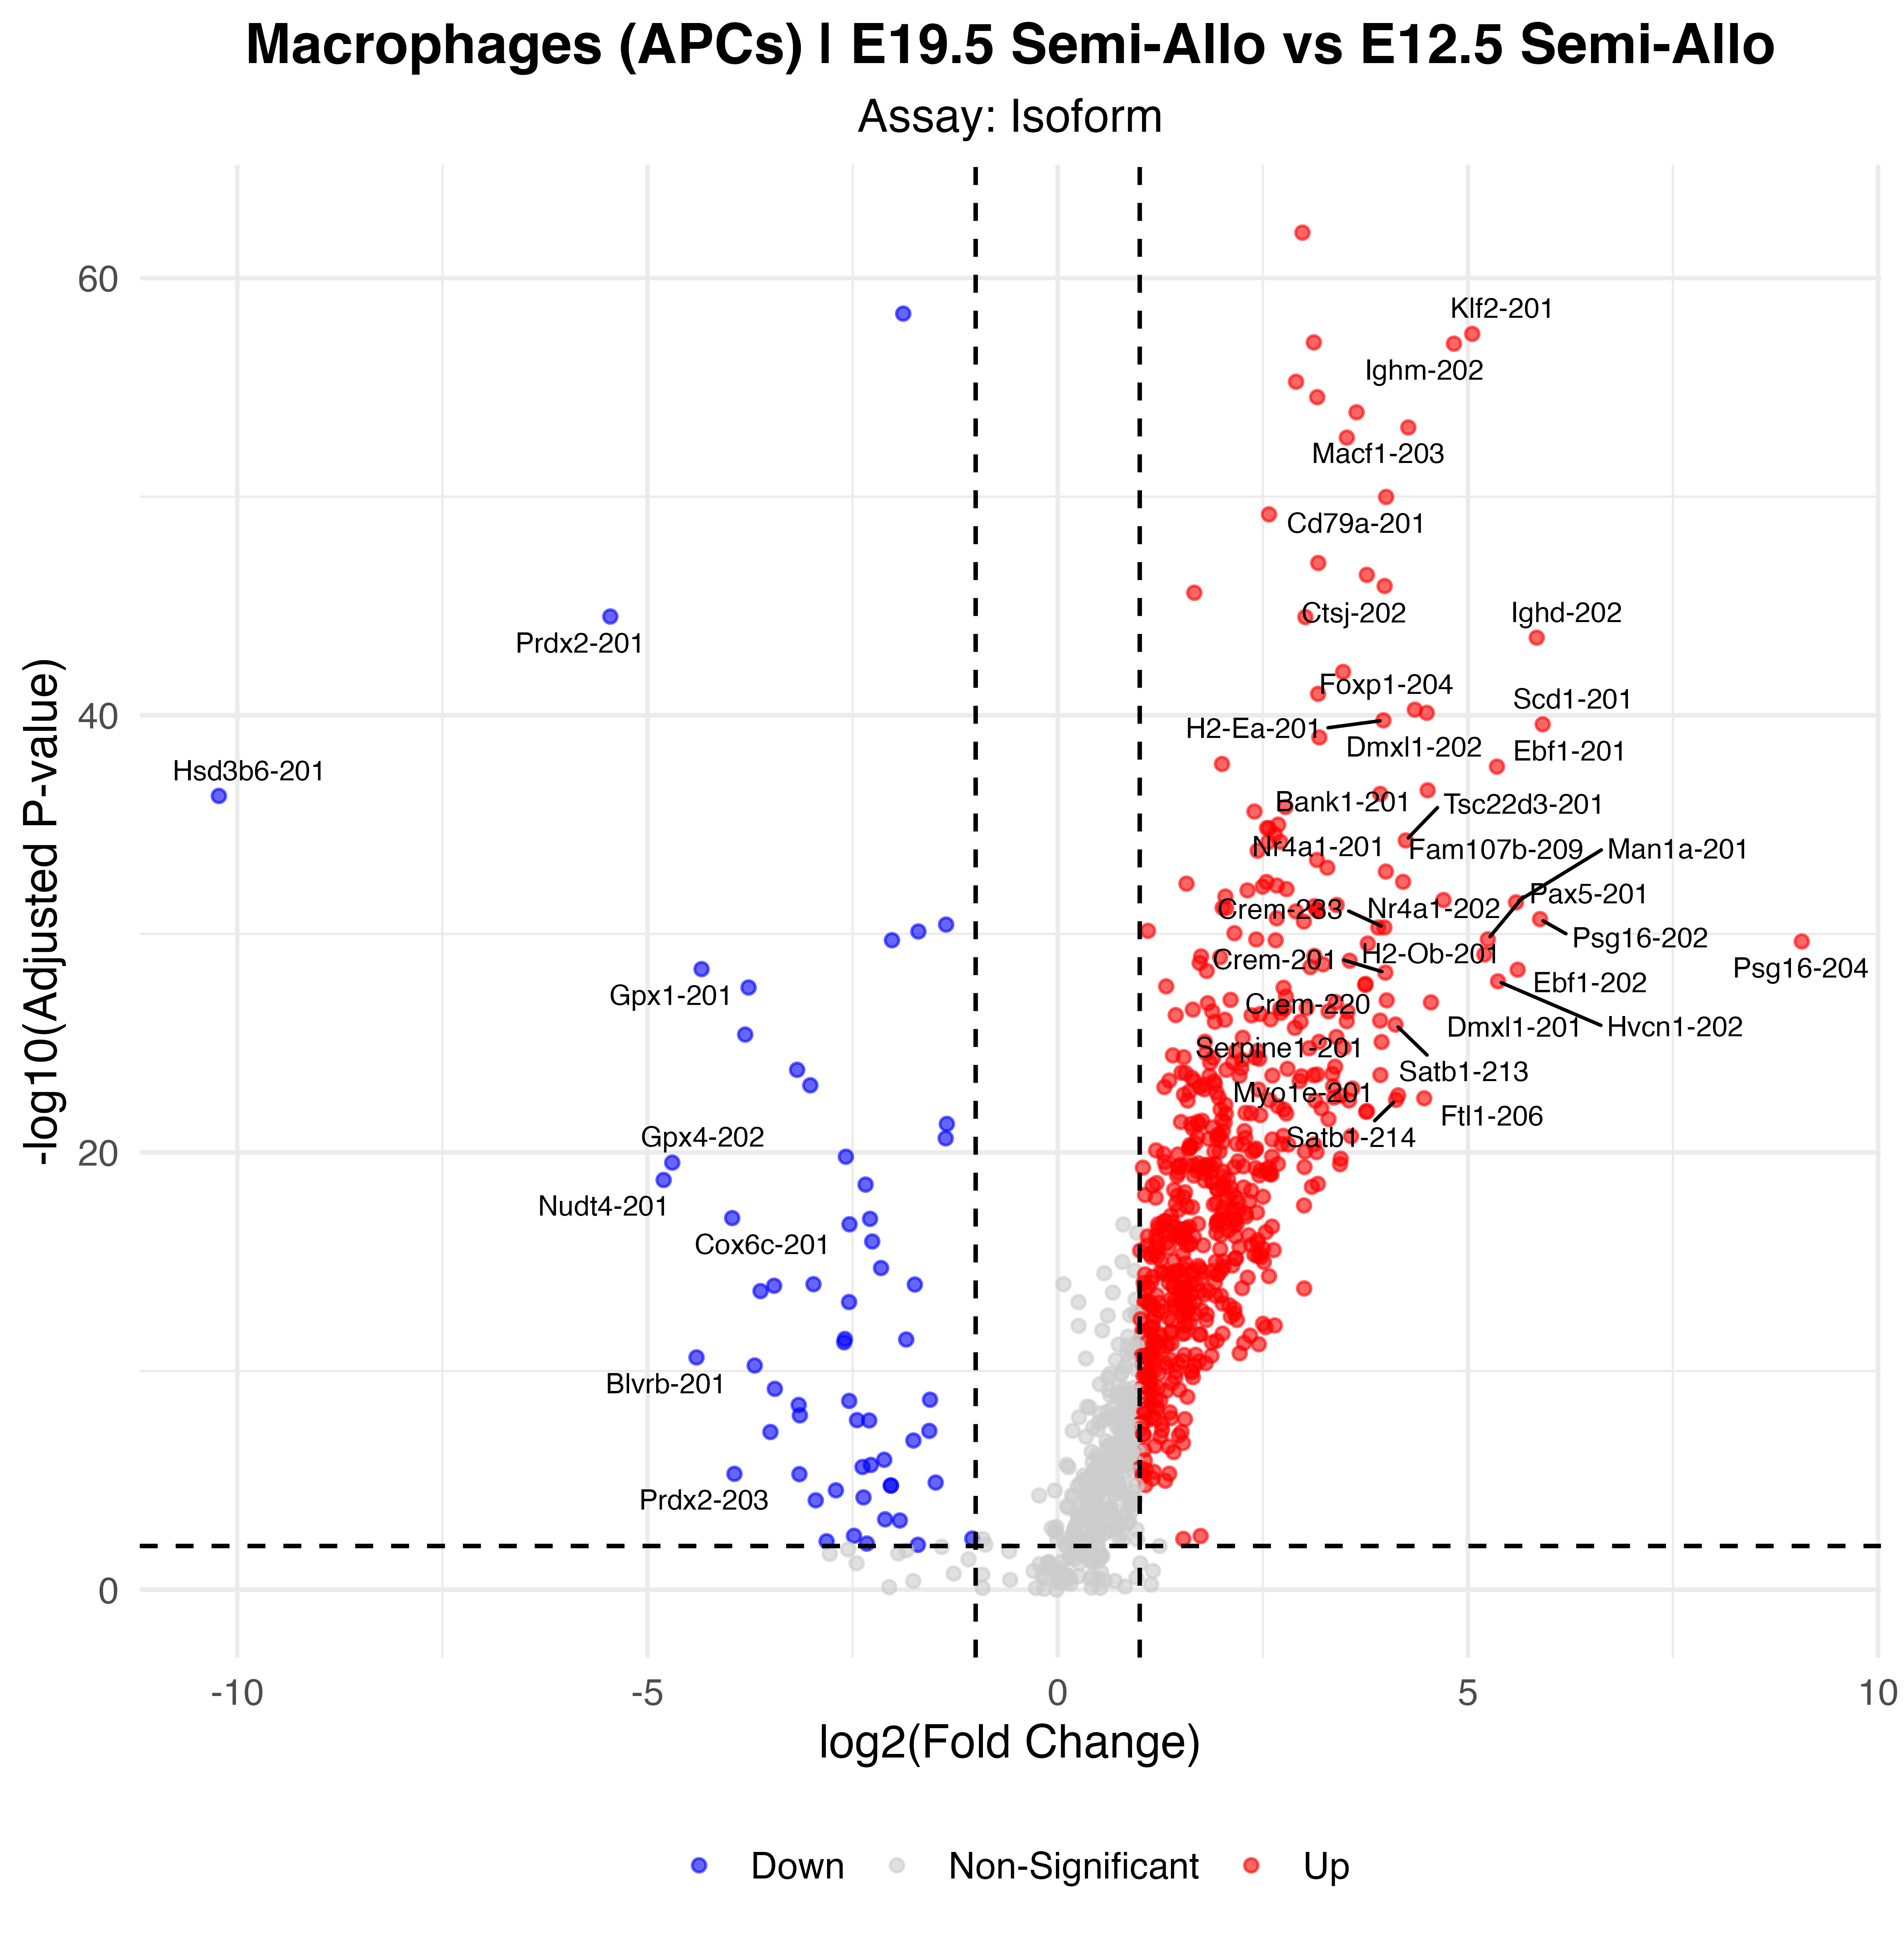

Data behind this chart, as committed beside it:
p_val, avg_log2FC, pct.1, pct.2, p_val_adj, gene, p_val_adj_plot, Significance
1.09427962136996e-67, 2.984, 0.914, 0.358, 8.4099766020767e-63, Ddx5-201, 8.4099766020767e-63, Up
5.55431654606847e-64, -1.883, 0.989, 0.984, 4.26871443831546e-59, Ftl1-201, 4.26871443831546e-59, Down
4.67904959627152e-63, 5.053, 0.663, 0.038, 3.59603677671851e-58, Klf2-201, 3.59603677671851e-58, Up
1.14971634779295e-62, 3.123, 0.771, 0.093, 8.8360300193279e-58, Dock2-201, 8.8360300193279e-58, Up
1.31545458600604e-62, 4.83, 0.72, 0.093, 1.01097946752908e-57, Ighm-202, 1.01097946752908e-57, Up
7.23613774069742e-61, 2.906, 0.681, 0.063, 5.56126129923559e-56, Igkc-201, 5.56126129923559e-56, Up
3.67287309926246e-60, 3.164, 0.803, 0.15, 2.82274989170717e-55, Sik1-201, 2.82274989170717e-55, Up
1.80109432489774e-59, 3.643, 0.652, 0.038, 1.38421303245691e-54, Col1a1-201, 1.38421303245691e-54, Up
8.92188259046079e-59, 4.274, 0.735, 0.12, 6.85682364607273e-54, Macf1-203, 6.85682364607273e-54, Up
2.60577015798368e-58, 3.524, 0.688, 0.066, 2.00263859721678e-53, Cxcr4-201, 2.00263859721678e-53, Up
1.34608493196922e-55, 4.004, 0.62, 0.044, 1.03452011361562e-50, Cd79a-201, 1.03452011361562e-50, Up
8.43998941454589e-55, 2.576, 0.796, 0.167, 6.4864694646551e-50, Fam107b-201, 6.4864694646551e-50, Up
1.40922720714582e-52, 3.176, 0.649, 0.068, 1.08304747777985e-47, Psg21-201, 1.08304747777985e-47, Up
4.93505808626867e-52, 3.768, 0.595, 0.036, 3.79278954162093e-47, Psg23-201, 3.79278954162093e-47, Up
1.5915831174319e-51, 3.985, 0.57, 0.027, 1.22319528907111e-46, Ctsj-202, 1.22319528907111e-46, Up
3.23878704912853e-51, 1.665, 0.975, 0.82, 2.48913739873724e-46, Eef1a1-201, 2.48913739873724e-46, Up
3.96646550501198e-50, -5.453, 0.391, 0.784, 3.0483873992219e-45, Prdx2-201, 3.0483873992219e-45, Down
4.20936937458508e-50, 3.019, 0.584, 0.036, 3.23506873914362e-45, Col3a1-201, 3.23506873914362e-45, Up
3.68016354153347e-49, 5.839, 0.509, 0.014, 2.82835288821013e-44, Ighd-202, 2.82835288821013e-44, Up
1.35777619814892e-47, 3.479, 0.545, 0.03, 1.04350531932537e-42, Col1a2-201, 1.04350531932537e-42, Up
1.3714924281751e-46, 3.174, 0.591, 0.06, 1.05404679074969e-41, Dennd4a-201, 1.05404679074969e-41, Up
7.23497209661789e-46, 4.353, 0.57, 0.06, 5.56036545513472e-41, Foxp1-204, 5.56036545513472e-41, Up
1.00956604445272e-45, 4.499, 0.505, 0.022, 7.75891887803696e-41, Dmxl1-202, 7.75891887803696e-41, Up
2.22595535928743e-45, 3.971, 0.534, 0.038, 1.71073573182676e-40, H2-Ea-201, 1.71073573182676e-40, Up
3.38406790110073e-45, 5.912, 0.48, 0.016, 2.60079154471196e-40, Scd1-201, 2.60079154471196e-40, Up
1.34354321187929e-44, 3.189, 0.649, 0.112, 1.03256670005771e-39, Smg1-201, 1.03256670005771e-39, Up
2.20636618880616e-43, 2.003, 0.706, 0.128, 1.69568067074508e-38, H2-DMb2-201, 1.69568067074508e-38, Up
2.90834562576265e-43, 5.354, 0.459, 0.011, 2.23517994722362e-38, Ebf1-201, 2.23517994722362e-38, Up
3.5203316556256e-42, 4.51, 0.437, 0.005, 2.7055156906145e-37, Bank1-201, 2.7055156906145e-37, Up
5.15097535863404e-42, 3.932, 0.556, 0.071, 3.9587306021246e-37, Ets1-201, 3.9587306021246e-37, Up
6.39883757449769e-42, -10.23, 0.004, 0.497, 4.91776262950445e-37, Hsd3b6-201, 4.91776262950445e-37, Down
2.05475596155232e-41, 2.776, 0.624, 0.104, 1.57916214669142e-36, Dusp2-201, 1.57916214669142e-36, Up
3.29280634998753e-41, 2.398, 0.584, 0.074, 2.53065339221942e-36, Cyth1-207, 2.53065339221942e-36, Up
1.31918902426856e-40, 2.688, 0.616, 0.104, 1.01384953271136e-35, Inpp5d-210, 1.01384953271136e-35, Up
1.88447228770399e-40, 2.551, 0.559, 0.068, 1.44829233199203e-35, Psg21-202, 1.44829233199203e-35, Up
1.93672736068391e-40, 2.575, 0.577, 0.074, 1.48845244578001e-35, Nipbl-201, 1.48845244578001e-35, Up
3.66627426474327e-40, 2.646, 0.667, 0.15, 2.81767842342579e-35, Brd2-203, 2.81767842342579e-35, Up
6.94240798031984e-40, 4.243, 0.444, 0.016, 5.33551822919501e-35, Tsc22d3-201, 5.33551822919501e-35, Up
8.03246381733913e-40, 2.714, 0.588, 0.09, 6.17326974217781e-35, Kmt2e-201, 6.17326974217781e-35, Up
8.20865140088867e-40, 2.567, 0.599, 0.09, 6.30867694763898e-35, Mycbp2-201, 6.30867694763898e-35, Up
2.04663509616774e-39, 2.437, 0.667, 0.153, 1.57292093680876e-34, Brd2-201, 1.57292093680876e-34, Up
5.43932608521543e-39, 3.161, 0.495, 0.041, 4.18033966953146e-34, Ikzf3-201, 4.18033966953146e-34, Up
1.2194154922523e-38, 3.287, 0.47, 0.03, 9.3716958241558e-34, Kmt2a-201, 9.3716958241558e-34, Up
1.84125543052687e-38, 4, 0.437, 0.019, 1.41507844857712e-33, Nr4a1-201, 1.41507844857712e-33, Up
5.43211159728081e-38, 4.21, 0.505, 0.06, 4.17479504697419e-33, Fam107b-209, 4.17479504697419e-33, Up
5.50526598312012e-38, 2.546, 0.573, 0.085, 4.23101711866714e-33, Mycbp2-209, 4.23101711866714e-33, Up
6.59929608067897e-38, 1.57, 0.914, 0.511, 5.07182300984502e-33, Btg1-201, 5.07182300984502e-33, Up
8.01681035140031e-38, 2.671, 0.545, 0.071, 6.1612394274652e-33, Stk17b-201, 6.1612394274652e-33, Up
9.03979828897292e-38, 2.498, 0.556, 0.074, 6.94744657700725e-33, Setd2-201, 6.94744657700725e-33, Up
1.16501686069528e-37, 2.79, 0.527, 0.066, 8.95362058118753e-33, Cerk-201, 8.95362058118753e-33, Up
1.33557734317824e-37, 2.314, 0.545, 0.071, 1.0264446113262e-32, Cyth1-201, 1.0264446113262e-32, Up
2.55277789934815e-37, 2.044, 0.746, 0.238, 1.96191192676502e-32, Gdi2-209, 1.96191192676502e-32, Up
3.68135285360077e-37, 4.702, 0.412, 0.014, 2.82926692210633e-32, Nr4a1-202, 2.82926692210633e-32, Up
4.7080597969207e-37, 5.587, 0.409, 0.014, 3.61833227632543e-32, Man1a-201, 3.61833227632543e-32, Up
6.22894776564149e-37, 3.4, 0.466, 0.038, 4.78719551580611e-32, Ssh2-201, 4.78719551580611e-32, Up
7.06150202244886e-37, 3.129, 0.487, 0.046, 5.42704676433285e-32, Itpr2-202, 5.42704676433285e-32, Up
8.30013244904854e-37, 2.011, 0.703, 0.178, 6.37898379239177e-32, Kdm6b-201, 6.37898379239177e-32, Up
8.75393539009667e-37, 2.053, 0.609, 0.101, 6.72774950470489e-32, Foxo1-201, 6.72774950470489e-32, Up
1.04995262353846e-36, 3.16, 0.48, 0.044, 8.0693058929425e-32, Ppp1r16b-202, 8.0693058929425e-32, Up
1.04995262353846e-36, 3.16, 0.48, 0.044, 8.0693058929425e-32, Ppp1r16b-203, 8.0693058929425e-32, Up
... 603 more rows
